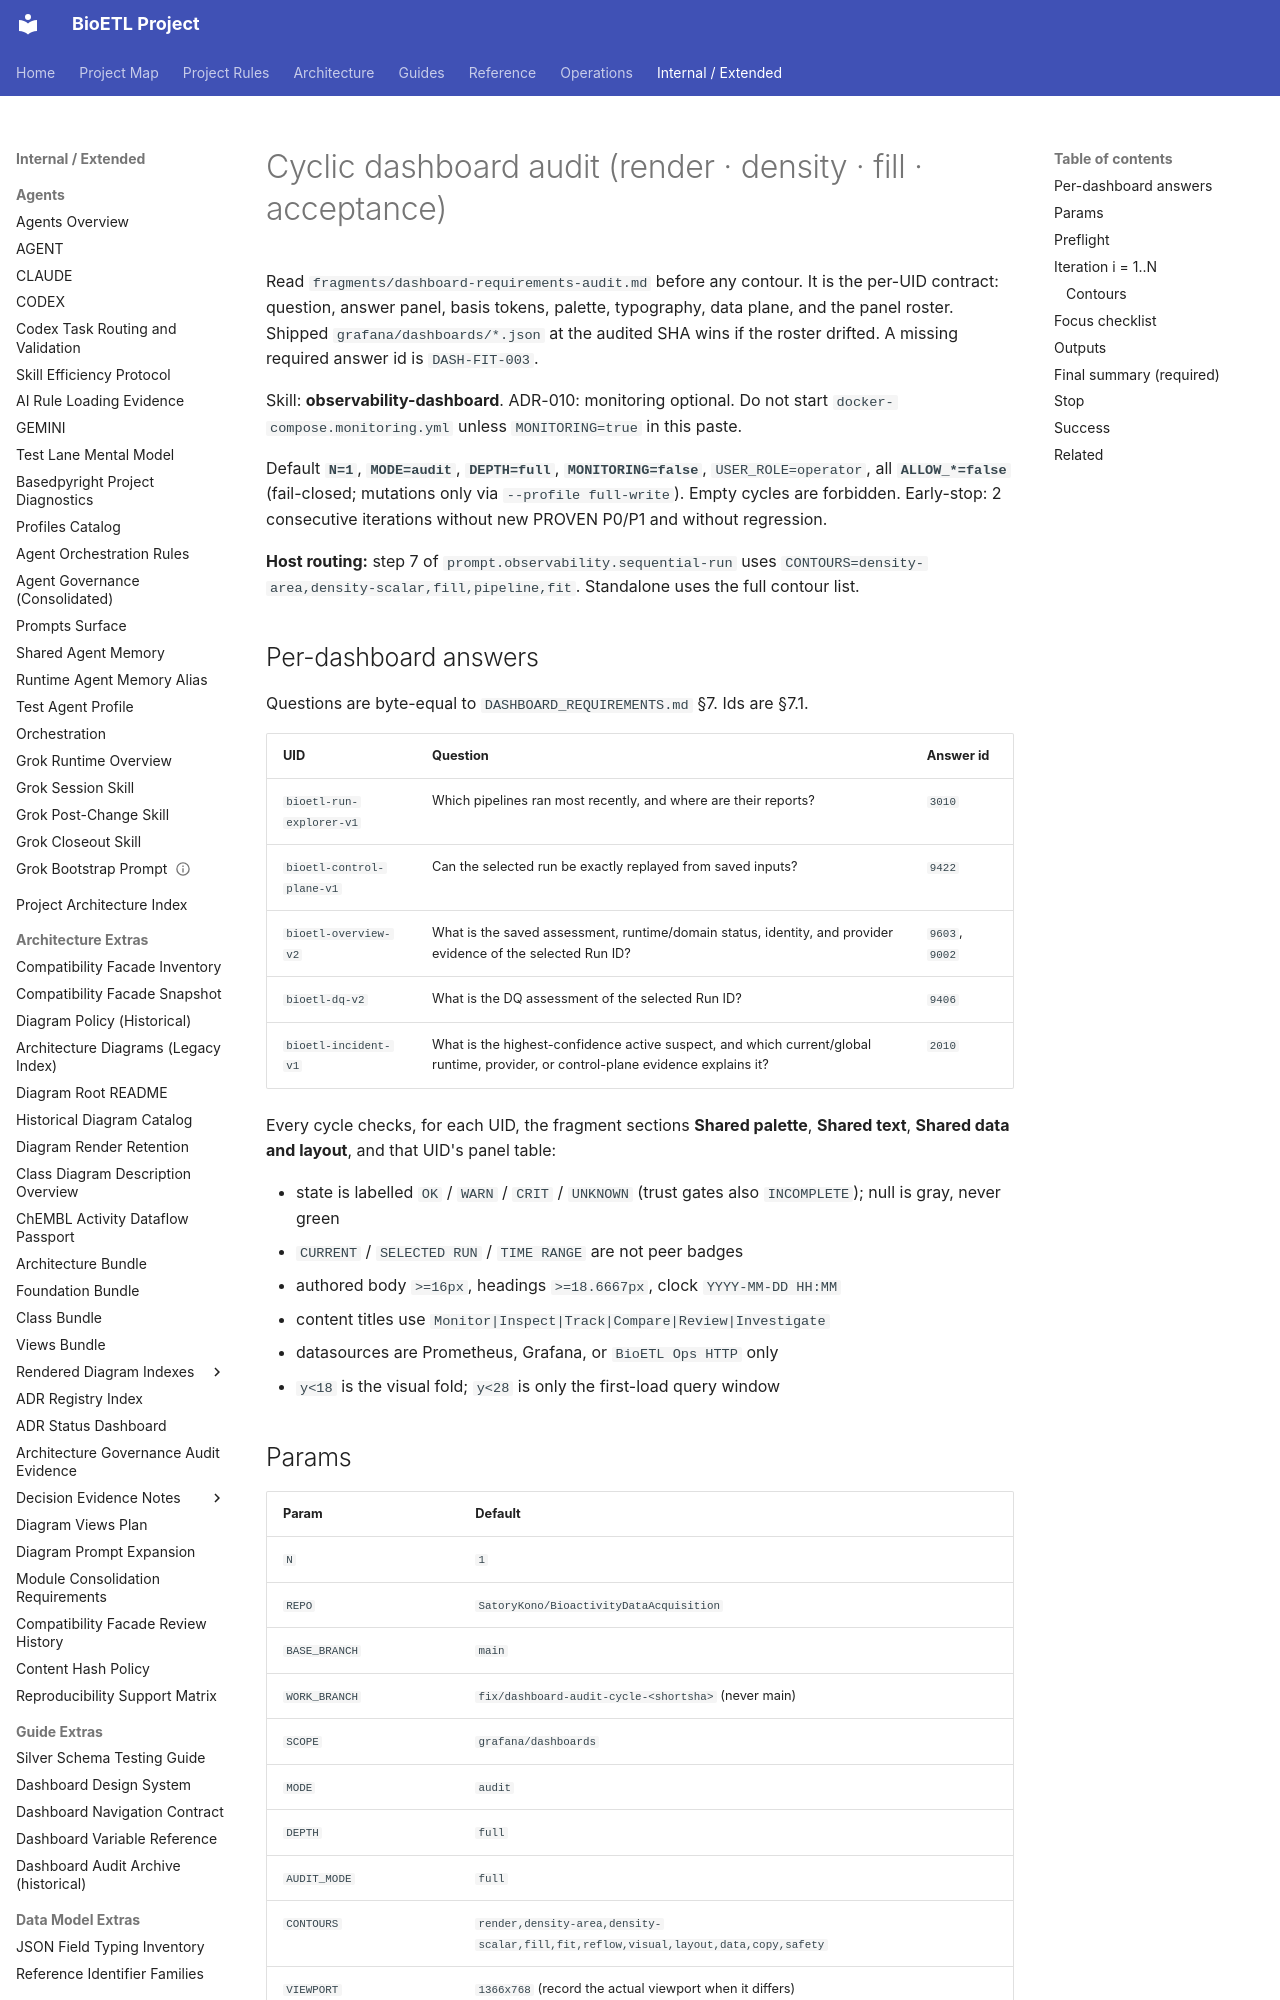

repository: SatoryKono/BioactivityDataAcquisition · page: 00-project/ai/prompts/library/audit/dashboard/index.html · generator: mkdocs

---
id: prompt.observability.dashboard-audit-cycle
version: 2.2.2
status: active
class: operator-paste
owner: BioETL Team
runtimes:
- grok
- codex
- any
params:
- N
- REPO
- BASE_BRANCH
- WORK_BRANCH
- SCOPE
- MODE
- DEPTH
- AUDIT_MODE
- CONTOURS
- VIEWPORT
- THEME
- ZOOM
- USER_ROLE
- MONITORING
- INCLUDE_PIPELINE
- ALLOW_ISSUE_WRITE
- ALLOW_PUSH
- ALLOW_MERGE
- ALLOW_CLOSE
- MAX_ISSUES_PER_ITERATION
- LANGUAGE
includes:
- fragments/git-safety.md
- fragments/debt-budget-ban.md
- fragments/env-guardrail.md
- fragments/evidence-contract-v3.md
- fragments/language-ru.md
- fragments/audit-scale.md
- fragments/finding-schema.md
- fragments/orchestrator-guards.md
- fragments/dashboard-requirements-audit.md
related_ssot:
- AGENTS.md
- docs/00-project/NORMATIVE_SOURCES.md
- .codex/skills/observability-dashboard/SKILL.md
- grafana/dashboards
- docs/01-requirements/DASHBOARD_REQUIREMENTS.md
- docs/03-guides/dashboards/design-system.md
- docs/03-guides/dashboards/verdict-ontology.md
- docs/03-guides/dashboards/contracts/layout-budgets.yaml
- docs/03-guides/dashboards/contracts/requirement-coverage.yaml
- docs/00-project/ai/agents/policy/POST_CHANGE_VALIDATION.md
anti_patterns:
- Empty cycles for form
- Inventing panels not in shipped JSON
- Inventing DASH-* IDs already in DASHBOARD_REQUIREMENTS.md
- Treating the fragment roster as newer than the audited JSON
- Data FAIL from screenshot alone
- Treating visual-semantics PASS as no visual defects
- Conflating FIRST_WINDOW_Y with FIRST_LOAD_Y_MAX
- Aesthetic-only defects without task/readability/risk
- Starting monitoring without operator approval
- Repeating render/visual/layout/data when hosted by observability-seq
- Raising debt budgets or performance-budgets.yaml
- One GitHub issue per cosmetic nit when same root cause
- Full WCAG matrix dump when DEPTH=quick
- Using a stale design-system L0 question when it disagrees with DASHBOARD_REQUIREMENTS.md §7
tags:
- observability
- dashboard
- grafana
- audit
- cycle
- density
- render
- operator
summary: Cyclic dashboard audit with per-UID palette, copy, data, answer panels, and panel roster
max_body_lines: 230
---
# Cyclic dashboard audit (render · density · fill · acceptance)

Read `fragments/dashboard-requirements-audit.md` before any contour. It is the
per-UID contract: question, answer panel, basis tokens, palette, typography,
data plane, and the panel roster. Shipped `grafana/dashboards/*.json` at the
audited SHA wins if the roster drifted. A missing required answer id is
`DASH-FIT-003`.

Skill: **observability-dashboard**. ADR-010: monitoring optional. Do not start
`docker-compose.monitoring.yml` unless `MONITORING=true` in this paste.

Default **`N=1`**, **`MODE=audit`**, **`DEPTH=full`**, **`MONITORING=false`**,
`USER_ROLE=operator`, all **`ALLOW_*=false`** (fail-closed; mutations only via
`--profile full-write`). Empty cycles are forbidden.
Early-stop: 2 consecutive iterations without new PROVEN P0/P1 and without
regression.

**Host routing:** step 7 of `prompt.observability.sequential-run` uses
`CONTOURS=density-area,density-scalar,fill,pipeline,fit`. Standalone uses the
full contour list.
